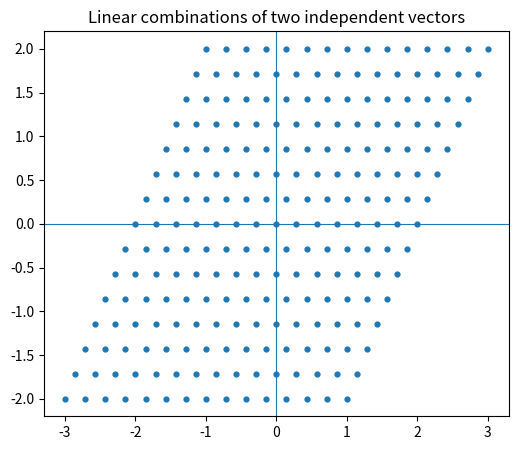

The matplotlib source for this figure:
import numpy as np
import matplotlib.pyplot as plt

np.random.seed(42)
print("NumPy:", np.__version__)

v1 = np.array([1.,2.])
v2 = np.array([2.,4.])  # 2*v1
A = np.column_stack([v1,v2])
print(A)
print("Rank:", np.linalg.matrix_rank(A))

v1 = np.array([1.,0.])
v2 = np.array([0.5,1.])
pts=[]
for a in np.linspace(-2,2,15):
    for b in np.linspace(-2,2,15):
        pts.append(a*v1+b*v2)
pts=np.array(pts)
plt.figure(figsize=(6,5))
plt.scatter(pts[:,0],pts[:,1],s=12)
plt.axhline(0,linewidth=.8); plt.axvline(0,linewidth=.8)
plt.title("Linear combinations of two independent vectors")
plt.show()

x1 = np.random.randn(200)
x2 = 3*x1  # completely redundant feature
x3 = np.random.randn(200)
X = np.column_stack([x1,x2,x3])
print("Columns:", X.shape[1])
print("Actual rank:", np.linalg.matrix_rank(X))
